Labelled photos from "studio_data", an image-classification folder in React-Developer751/temp. The possible labels are: AC repair, accounting finance, agriculture farm, animal welfare, architect, astrology, ayurveda, bakery, banquet hall, bar lounge, barber, bike garage, bike showroom, bookstore, bridal makeup, cafe, car rental, car repair, car showroom, car wash, carpentry, catering, chai stall, chinese restaurant, cleaning, clinic doctor, cloud kitchen, coaching tuition, construction, consulting, counselling, coworking, dental, design studio, diagnostic lab, digital agency, DJ sound, driving school, drone photography, ecommerce, electrician, event party, eye clinic, farm stay, fashion boutique, fast food, florist, funeral services, furniture, gaming zone, gift shop, grocery, gym, hotel, ice cream, indian thali, insurance, interior design, jewellery, juice bar, kurti store, landscape, laundry, law firm, loan finance, logistics, mehendi, mobile app, mobile repair, mobile store, movers, music academy, NGO, none, notary documents, nutritionist, optical, painting, pest control, pet clinic, pet shop, PG hostel, pharmacy, photography, physio, play school, plumbing, pottery, printing, real estate, recruitment, restaurant, italian restaurant, robotics lab, SaaS, salon, saree boutique, school, scrap recycling, security, shoe store, skin clinic, solar energy, south indian, spa, sports academy, street food, sushi, sweet shop, tailor, tattoo, taxi, temple, tent house, tiffin service, toy store, travel agency, tyres, video editing, visa, water purifier, wedding, welding, yoga.

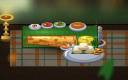
Label: south indian

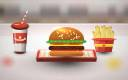
Label: fast food

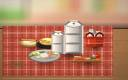
Label: tiffin service

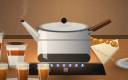
Label: chai stall

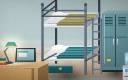
Label: PG hostel

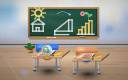
Label: school
